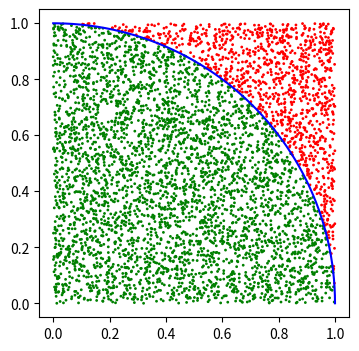

Write Python code to recreate this figure. (Note: this script raises an exception after producing the figure.)
import numpy as np
import pandas as pd
import matplotlib.pyplot as plt
import os

ITER_TIME = 100

N_list = np.array([20, 50, 100, 200, 300, 500, 1000, 5000])

datas = pd.DataFrame()

for N in N_list:
    pi = np.empty(0)
    for it in range(ITER_TIME):
        X = np.random.rand(N)
        Y = np.random.rand(N)
        d = np.sqrt(np.square(X) + np.square(Y))
        inplace = np.where(d < 1, 1,
                           0).sum()  # Calculating random points inplace
        pi = np.append(pi, inplace / N * 4)
    datas = pd.concat([
        datas,
        pd.Series({
            'N': N,
            'Average': np.mean(pi),
            'Variance': np.var(pi)
        }).to_frame().T
    ])
    if N == N_list[-1]:
        fig = plt.figure(figsize=(4, 4))
        edge = np.linspace(0, np.pi / 2, 1000)
        plt.plot(np.cos(edge), np.sin(edge), color='blue')
        plt.scatter(X, Y, color=np.where(d < 1, 'green', 'red'), s=1)
        plt.savefig(os.path.dirname(__file__) + '/Exercise-1.png', dpi=300)
        print(datas)
        plt.show()
